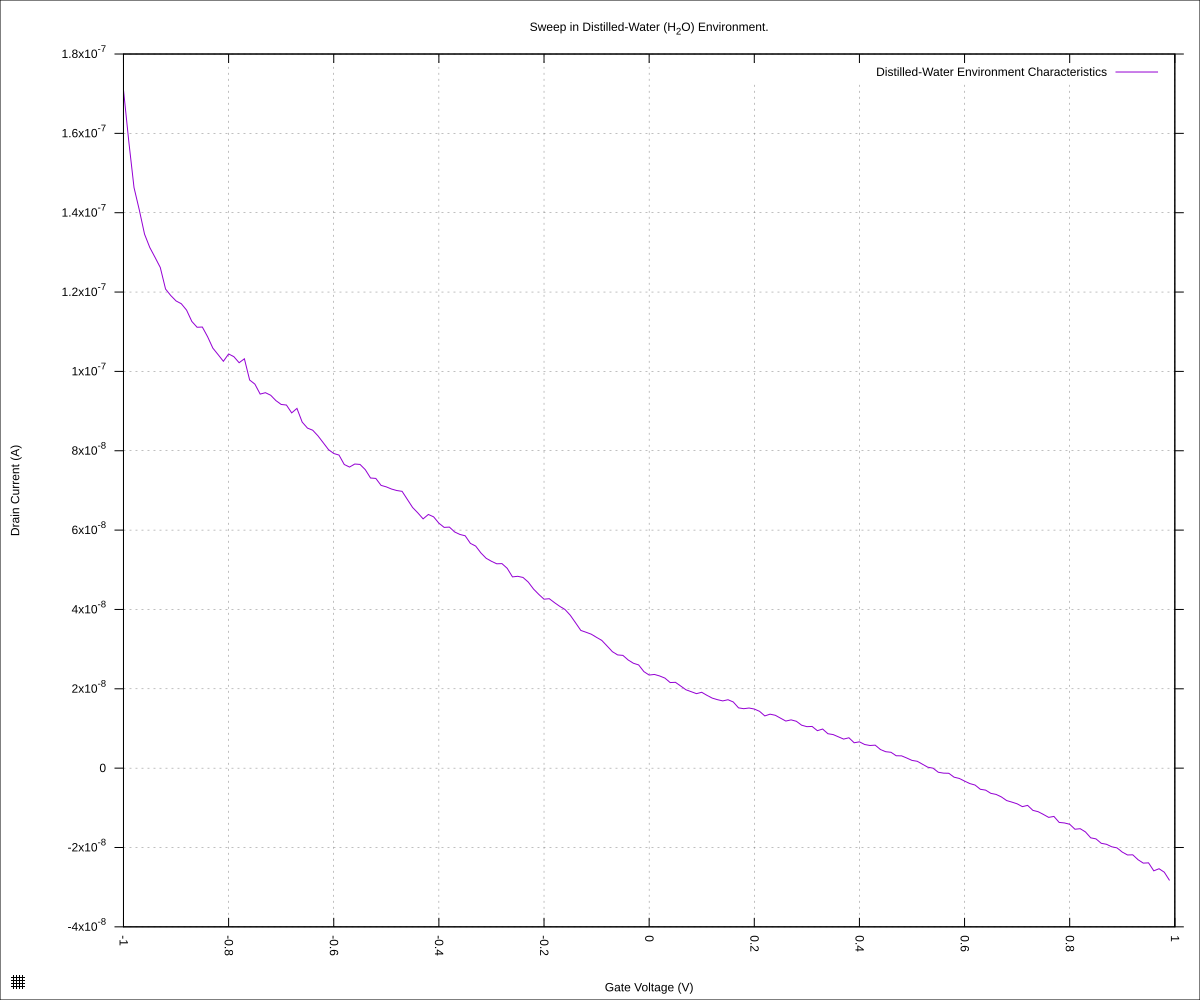

Data behind this chart, as committed beside it:
timestamp, provided_gate_voltage, provided_channel_voltage, drain_voltage, drain_current, measured_gate_voltage, measured_gate_current
1771619148, -1.0, 0.05, 0.05, 1.70919e-07, -1, -3.94955e-06
1771619150, -1.0, -0.05, -0.05001, 1.39059e-07, -1, -4.02862e-06
1771619151, -0.99, 0.05, 0.05, 1.58043e-07, -0.99, -4.11643e-06
1771619152, -0.99, -0.05, -0.05, 1.30836e-07, -0.99, -4.09804e-06
1771619154, -0.98, 0.05, 0.05, 1.46348e-07, -0.98, -3.84413e-06
1771619155, -0.98, -0.05, -0.05001, 1.24418e-07, -0.98, -4.10933e-06
1771619157, -0.97, 0.05, 0.05, 1.40734e-07, -0.97, -4.06482e-06
1771619158, -0.97, -0.05, -0.05001, 1.19842e-07, -0.97, -4.12279e-06
1771619159, -0.96, 0.05, 0.05, 1.34602e-07, -0.96, -4.09737e-06
1771619161, -0.96, -0.05, -0.05001, 1.17775e-07, -0.96, -4.06814e-06
1771619163, -0.95, 0.05, 0.05, 1.31232e-07, -0.95, -3.98806e-06
1771619165, -0.95, -0.05, -0.05001, 1.15007e-07, -0.95, -4.10483e-06
1771619166, -0.94, 0.05, 0.05, 1.28745e-07, -0.94, -4.01693e-06
1771619167, -0.94, -0.05, -0.05001, 1.13945e-07, -0.94, -3.9591e-06
1771619169, -0.93, 0.05, 0.05, 1.26187e-07, -0.93, -3.85207e-06
1771619170, -0.93, -0.05, -0.05001, 1.1025e-07, -0.93, -3.83063e-06
1771619172, -0.92, 0.05, 0.05, 1.20761e-07, -0.92, -3.87583e-06
1771619173, -0.92, -0.05, -0.05001, 1.04969e-07, -0.92, -3.91491e-06
1771619174, -0.91, 0.05, 0.05, 1.1911e-07, -0.91, -3.87817e-06
1771619176, -0.91, -0.05, -0.05001, 1.03312e-07, -0.91, -3.86923e-06
1771619178, -0.9, 0.05, 0.05, 1.17761e-07, -0.9, -3.85056e-06
1771619180, -0.9, -0.05, -0.05001, 1.02078e-07, -0.9, -3.82986e-06
1771619181, -0.89, 0.05, 0.05, 1.17056e-07, -0.89, -3.77358e-06
1771619182, -0.89, -0.05, -0.05001, 9.81614e-08, -0.89, -3.76363e-06
1771619184, -0.88, 0.05, 0.05, 1.15443e-07, -0.88, -3.74243e-06
1771619186, -0.88, -0.05, -0.05001, 1.02139e-07, -0.88, -3.72077e-06
1771619187, -0.87, 0.05, 0.05, 1.12596e-07, -0.87, -3.6748e-06
1771619189, -0.87, -0.05, -0.05001, 1.0068e-07, -0.87, -3.6676e-06
1771619190, -0.86, 0.05, 0.05, 1.11126e-07, -0.86, -3.62936e-06
1771619191, -0.86, -0.05, -0.05001, 9.83252e-08, -0.86, -3.61815e-06
1771619194, -0.85, 0.05, 0.05, 1.11184e-07, -0.85, -3.52001e-06
1771619196, -0.85, -0.05, -0.05001, 9.42504e-08, -0.85, -3.54016e-06
1771619197, -0.84, 0.05, 0.04999, 1.08744e-07, -0.84, -3.49341e-06
1771619199, -0.84, -0.05, -0.05001, 9.30082e-08, -0.84, -3.4631e-06
1771619201, -0.83, 0.05, 0.05, 1.05867e-07, -0.83, -3.47664e-06
1771619202, -0.83, -0.05, -0.05001, 9.19748e-08, -0.83, -3.47354e-06
1771619204, -0.82, 0.05, 0.04999, 1.04225e-07, -0.82, -3.43993e-06
1771619206, -0.82, -0.05, -0.05001, 9.03339e-08, -0.82, -3.39257e-06
1771619207, -0.81, 0.05, 0.05, 1.02552e-07, -0.81, -3.36606e-06
1771619209, -0.81, -0.05, -0.05001, 8.84155e-08, -0.81, -3.3194e-06
1771619211, -0.8, 0.05, 0.05, 1.04393e-07, -0.8, -3.34703e-06
1771619213, -0.8, -0.05, -0.05001, 8.8941e-08, -0.8, -3.37111e-06
1771619215, -0.79, 0.05, 0.05, 1.0371e-07, -0.79, -3.28759e-06
1771619216, -0.79, -0.05, -0.05001, 8.74815e-08, -0.79, -3.31613e-06
1771619218, -0.78, 0.05, 0.04999, 1.02187e-07, -0.78, -3.21622e-06
1771619220, -0.78, -0.05, -0.05001, 8.77563e-08, -0.78, -3.27609e-06
1771619221, -0.77, 0.05, 0.05, 1.03179e-07, -0.77, -3.21143e-06
1771619223, -0.77, -0.05, -0.05001, 8.26419e-08, -0.77, -3.19339e-06
1771619225, -0.76, 0.05, 0.04999, 9.78284e-08, -0.76, -3.15049e-06
1771619227, -0.76, -0.05, -0.05001, 8.32179e-08, -0.76, -3.1302e-06
1771619228, -0.75, 0.05, 0.04999, 9.67891e-08, -0.75, -3.11449e-06
1771619230, -0.75, -0.05, -0.05001, 8.25089e-08, -0.75, -3.0859e-06
1771619231, -0.74, 0.05, 0.04999, 9.4284e-08, -0.74, -3.05989e-06
1771619233, -0.74, -0.05, -0.05001, 8.07722e-08, -0.74, -3.04271e-06
1771619234, -0.73, 0.05, 0.04999, 9.46349e-08, -0.73, -3.03409e-06
1771619235, -0.73, -0.05, -0.05001, 7.89746e-08, -0.73, -3.00782e-06
1771619237, -0.72, 0.05, 0.04999, 9.39933e-08, -0.72, -2.95301e-06
1771619238, -0.72, -0.05, -0.05001, 7.76879e-08, -0.72, -2.94786e-06
1771619240, -0.71, 0.05, 0.05, 9.26334e-08, -0.71, -2.89263e-06
1771619242, -0.71, -0.05, -0.05001, 7.82459e-08, -0.71, -2.88623e-06
... 340 more rows
